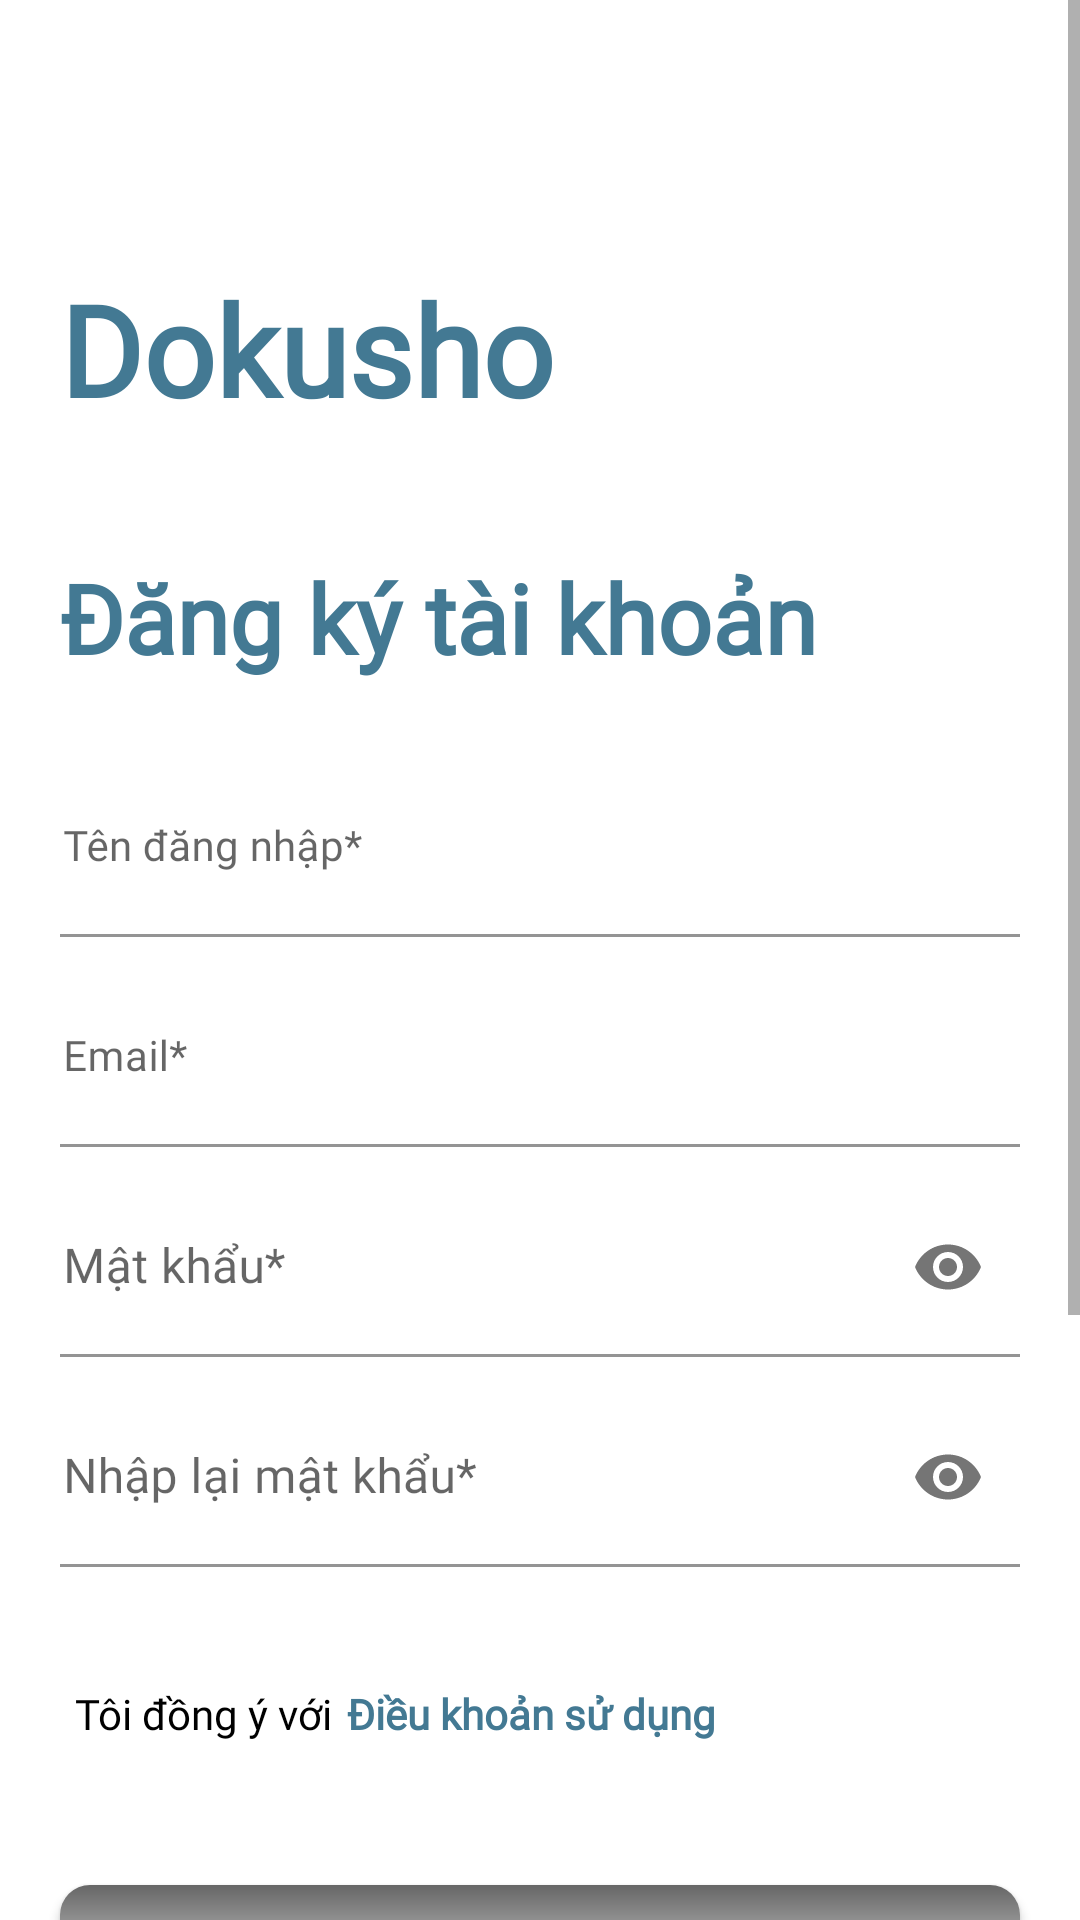

Write the Android layout XML for this screen, with the resource values it uses.
<!-- AndroidManifest.xml: application theme Theme.Android_dokuso -->
<!-- res/layout/activity_register.xml -->
<?xml version="1.0" encoding="utf-8"?>
<ScrollView xmlns:android="http://schemas.android.com/apk/res/android"
    xmlns:app="http://schemas.android.com/apk/res-auto"
    xmlns:tools="http://schemas.android.com/tools"
    android:layout_width="match_parent"
    android:layout_height="match_parent"
    android:background="@color/white"
    tools:context=".auth.RegisterActivity">

    <RelativeLayout
        android:layout_width="match_parent"
        android:layout_height="wrap_content">

        <androidx.appcompat.widget.AppCompatTextView
            android:id="@+id/text_view"
            android:layout_width="wrap_content"
            android:layout_height="wrap_content"
            android:layout_marginStart="20dp"
            android:layout_marginTop="88dp"
            android:fontFamily="@font/roboto_serif_variable"
            android:text="@string/app_name"
            android:textColor="@color/color_green"
            android:textSize="42sp"
            android:textStyle="bold" />

        <androidx.appcompat.widget.AppCompatTextView
            android:id="@+id/text_view_1"
            android:layout_width="wrap_content"
            android:layout_height="wrap_content"
            android:layout_below="@+id/text_view"
            android:layout_marginStart="20dp"
            android:layout_marginTop="40dp"
            android:fontFamily="@font/roboto_serif_variable"
            android:text="@string/text_register_account"
            android:textColor="@color/color_green"
            android:textSize="32sp"
            android:textStyle="bold" />

        <com.google.android.material.textfield.TextInputLayout
            android:id="@+id/text_input_layout_user"
            android:layout_width="match_parent"
            android:layout_height="60dp"
            android:layout_below="@+id/text_view_1"
            android:layout_marginHorizontal="20dp"
            android:layout_marginTop="25dp">

            <com.google.android.material.textfield.TextInputEditText
                android:id="@+id/text_input_edit_text_name"
                android:layout_width="match_parent"
                android:layout_height="match_parent"
                android:background="@color/white"
                android:fontFamily="@font/iciel_gotham_medium"
                android:hint="@string/edit_text_name"
                android:inputType="text"
                android:paddingStart="1dp"
                android:textColor="@color/black"
                android:textSize="14sp" />

        </com.google.android.material.textfield.TextInputLayout>

        <com.google.android.material.textfield.TextInputLayout
            android:id="@+id/text_input_layout_email"
            android:layout_width="370dp"
            android:layout_height="60dp"
            android:layout_below="@+id/text_input_layout_user"
            android:layout_marginHorizontal="20dp"
            android:layout_marginTop="10dp">

            <com.google.android.material.textfield.TextInputEditText
                android:id="@+id/text_input_edit_text_email"
                android:layout_width="match_parent"
                android:layout_height="match_parent"
                android:background="@color/white"
                android:fontFamily="@font/iciel_gotham_medium"
                android:hint="@string/edit_text_email"
                android:inputType="text"
                android:paddingStart="1dp"
                android:textColor="@color/black"
                android:textSize="14sp" />

        </com.google.android.material.textfield.TextInputLayout>

        <com.google.android.material.textfield.TextInputLayout
            android:id="@+id/text_input_layout_password"
            android:layout_width="370dp"
            android:layout_height="60dp"
            android:layout_below="@+id/text_input_layout_email"
            android:layout_marginHorizontal="20dp"
            android:layout_marginTop="10dp"
            app:endIconMode="password_toggle">

            <com.google.android.material.textfield.TextInputEditText
                android:id="@+id/text_input_edit_text_password"
                android:layout_width="match_parent"
                android:layout_height="match_parent"
                android:background="@color/white"
                android:fontFamily="@font/iciel_gotham_medium"
                android:hint="@string/edit_text_password"
                android:inputType="textPassword"
                android:paddingStart="1dp"
                android:textColor="@color/black" />
        </com.google.android.material.textfield.TextInputLayout>

        <com.google.android.material.textfield.TextInputLayout
            android:id="@+id/text_input_layout_confirm_password"
            android:layout_width="370dp"
            android:layout_height="60dp"
            android:layout_below="@+id/text_input_layout_password"
            android:layout_marginHorizontal="20dp"
            android:layout_marginTop="10dp"
            app:endIconMode="password_toggle">

            <com.google.android.material.textfield.TextInputEditText
                android:id="@+id/text_input_edit_text_confirm_password"
                android:layout_width="match_parent"
                android:layout_height="match_parent"
                android:background="@color/white"
                android:fontFamily="@font/iciel_gotham_medium"
                android:hint="@string/edit_text_confirm_password"
                android:inputType="textPassword"
                android:paddingStart="1dp"
                android:textColor="@color/black" />
        </com.google.android.material.textfield.TextInputLayout>

        <LinearLayout
            android:id="@+id/linear_layout"
            android:layout_width="match_parent"
            android:layout_height="wrap_content"
            android:layout_below="@+id/text_input_layout_confirm_password"
            android:layout_marginHorizontal="25dp"
            android:layout_marginTop="25dp"
            android:orientation="horizontal">

            <androidx.appcompat.widget.AppCompatCheckBox
                android:id="@+id/check_box_provision"
                android:layout_width="wrap_content"
                android:layout_height="wrap_content"
                android:button="@null"
                android:drawableStart="@drawable/custom_layout_checkbox"
                android:drawablePadding="15dp"
                android:fontFamily="@font/iciel_gotham_medium"
                android:text="@string/text_check_agree" />

            <androidx.appcompat.widget.AppCompatTextView
                android:id="@+id/text_view_terms"
                android:layout_width="wrap_content"
                android:layout_height="wrap_content"
                android:layout_marginStart="5dp"
                android:fontFamily="@font/iciel_gotham_medium"
                android:text="@string/text_terms_of_use"
                android:textColor="@color/color_green"
                android:textSize="14sp"
                android:textStyle="bold" />

        </LinearLayout>

        <androidx.appcompat.widget.AppCompatButton
            android:id="@+id/button_register"
            android:layout_width="match_parent"
            android:layout_height="35dp"
            android:layout_below="@+id/linear_layout"
            android:layout_marginHorizontal="20dp"
            android:layout_marginTop="33dp"
            android:background="@drawable/bgr_create_account"
            android:fontFamily="@font/iciel_gotham_medium"
            android:text="@string/btn_create_account"
            android:textAllCaps="false"
            android:textColor="@color/color_gradient_200"
            android:textStyle="normal" />

        <androidx.appcompat.widget.AppCompatButton
            android:id="@+id/button_accounted"
            android:layout_width="match_parent"
            android:layout_height="35dp"
            android:layout_below="@+id/button_register"
            android:layout_marginHorizontal="20dp"
            android:layout_marginTop="15dp"
            android:background="@drawable/bgr_register"
            android:fontFamily="@font/iciel_gotham_medium"
            android:text="@string/text_accounted"
            android:textAllCaps="false"
            android:textColor="@color/black"
            android:textSize="14sp"
            android:textStyle="normal" />

        <androidx.appcompat.widget.AppCompatTextView
            android:id="@+id/text_view_or"
            android:layout_width="wrap_content"
            android:layout_height="wrap_content"
            android:layout_below="@+id/button_accounted"
            android:layout_centerHorizontal="true"
            android:layout_marginTop="48dp"
            android:fontFamily="@font/iciel_gotham_medium"
            android:text="@string/text_or_login"
            android:textColor="@color/color_green"
            android:textSize="14sp"
            android:textStyle="bold" />

        <RelativeLayout
            android:id="@+id/relative_layout_1"
            android:layout_width="match_parent"
            android:layout_height="wrap_content"
            android:layout_below="@+id/text_view_or"
            android:layout_marginHorizontal="20dp"
            android:layout_marginTop="11dp"
            android:orientation="horizontal">

            <View
                android:layout_width="85dp"
                android:layout_height="1dp"
                android:layout_alignParentStart="true"
                android:background="@color/color_green" />

            <View
                android:layout_width="85dp"
                android:layout_height="1dp"
                android:layout_alignParentEnd="true"
                android:background="@color/color_green" />

        </RelativeLayout>

        <RelativeLayout
            android:id="@+id/relative_layout_2"
            android:layout_width="124dp"
            android:layout_height="39dp"
            android:layout_below="@+id/relative_layout_1"
            android:layout_centerHorizontal="true"
            android:layout_marginTop="15dp"
            android:layout_marginBottom="88dp">

            <androidx.appcompat.widget.AppCompatImageView
                android:id="@+id/image_view_google"
                android:layout_width="39dp"
                android:layout_height="39dp"
                android:layout_centerVertical="true"
                android:src="@drawable/ic_google" />

            <androidx.appcompat.widget.AppCompatImageView
                android:id="@+id/image_view_facebook"
                android:layout_width="39dp"
                android:layout_height="39dp"
                android:layout_alignParentEnd="true"
                android:src="@drawable/ic_facebook" />

        </RelativeLayout>

    </RelativeLayout>

</ScrollView>
<!-- resources referenced by this layout -->
<resources>
  <color name="black">#FF000000</color>
  <color name="color_gradient_200">#D2D2D2</color>
  <color name="color_green">#437993</color>
  <color name="white">#FFFFFFFF</color>
  <!-- drawable bgr_create_account (drawable) -->
  <?xml version="1.0" encoding="utf-8"?>
  <shape xmlns:android="http://schemas.android.com/apk/res/android">
  
      <corners android:radius="10dp" />
  
      <gradient
          android:angle="-90"
          android:centerColor="#A5A5A5"
          android:endColor="#D2D2D2"
          android:startColor="#666666" />
  
  </shape>
  <!-- drawable bgr_register (drawable) -->
  <?xml version="1.0" encoding="utf-8"?>
  <shape xmlns:android="http://schemas.android.com/apk/res/android">
  
      <corners
          android:radius="10dp">
  
      </corners>
  
      <stroke
          android:width="1dp"
          android:color="@color/color_green">
  
      </stroke>
  </shape>
  <!-- drawable custom_layout_checkbox (drawable) -->
  <?xml version="1.0" encoding="utf-8"?>
  <selector xmlns:android="http://schemas.android.com/apk/res/android">
  
      <item android:drawable="@drawable/ic_check_box_black" android:state_checked="false" />
  
      <item android:drawable="@drawable/ic_check_box_sticker" android:state_checked="true" />
  </selector>
  <!-- drawable ic_facebook (drawable) -->
  <vector xmlns:android="http://schemas.android.com/apk/res/android"
      android:width="47dp"
      android:height="47dp"
      android:viewportWidth="47"
      android:viewportHeight="47">
    <path
        android:pathData="M23.5,39C34.27,39 43,30.27 43,19.5C43,8.73 34.27,0 23.5,0C12.73,0 4,8.73 4,19.5C4,30.27 12.73,39 23.5,39Z"
        android:fillColor="#1977F3"/>
    <path
        android:pathData="M31.09,25.138L31.954,19.5H26.546V15.842C26.546,14.301 27.301,12.795 29.725,12.795H32.185V7.996C32.185,7.996 29.952,7.615 27.819,7.615C23.366,7.615 20.453,10.314 20.453,15.203V19.5H15.501V25.138H20.453V38.764C21.446,38.921 22.463,39 23.5,39C24.537,39 25.554,38.918 26.546,38.764V25.138H31.09Z"
        android:fillColor="#ffffff"/>
  </vector>
  <string name="app_name">Dokusho</string>
  <string name="btn_create_account">Tạo tài khoản</string>
  <string name="edit_text_confirm_password">Nhập lại mật khẩu*</string>
  <string name="edit_text_email">Email*</string>
  <string name="edit_text_name">Tên đăng nhập*</string>
  <string name="edit_text_password">Mật khẩu*</string>
  <string name="text_accounted">Tôi đã có tài khoản rồi</string>
  <string name="text_check_agree">Tôi đồng ý với</string>
  <string name="text_or_login">Hoặc đăng nhập với</string>
  <string name="text_register_account">Đăng ký tài khoản</string>
  <string name="text_terms_of_use">Điều khoản sử dụng</string>
  <style name="Theme.Android_dokuso" parent="Theme.MaterialComponents.DayNight.DarkActionBar">
          
          <item name="colorPrimary">@color/purple_500</item>
          <item name="colorPrimaryVariant">@color/purple_700</item>
          <item name="colorOnPrimary">@color/white</item>
          
          <item name="colorSecondary">@color/teal_200</item>
          <item name="colorSecondaryVariant">@color/teal_700</item>
          <item name="colorOnSecondary">@color/black</item>
          
          <item name="android:statusBarColor">?attr/colorPrimaryVariant</item>
          
      </style>
  <color name="purple_500">#FF6200EE</color>
  <color name="purple_700">#FF3700B3</color>
  <color name="teal_200">#FF03DAC5</color>
  <color name="teal_700">#FF018786</color>
</resources>
